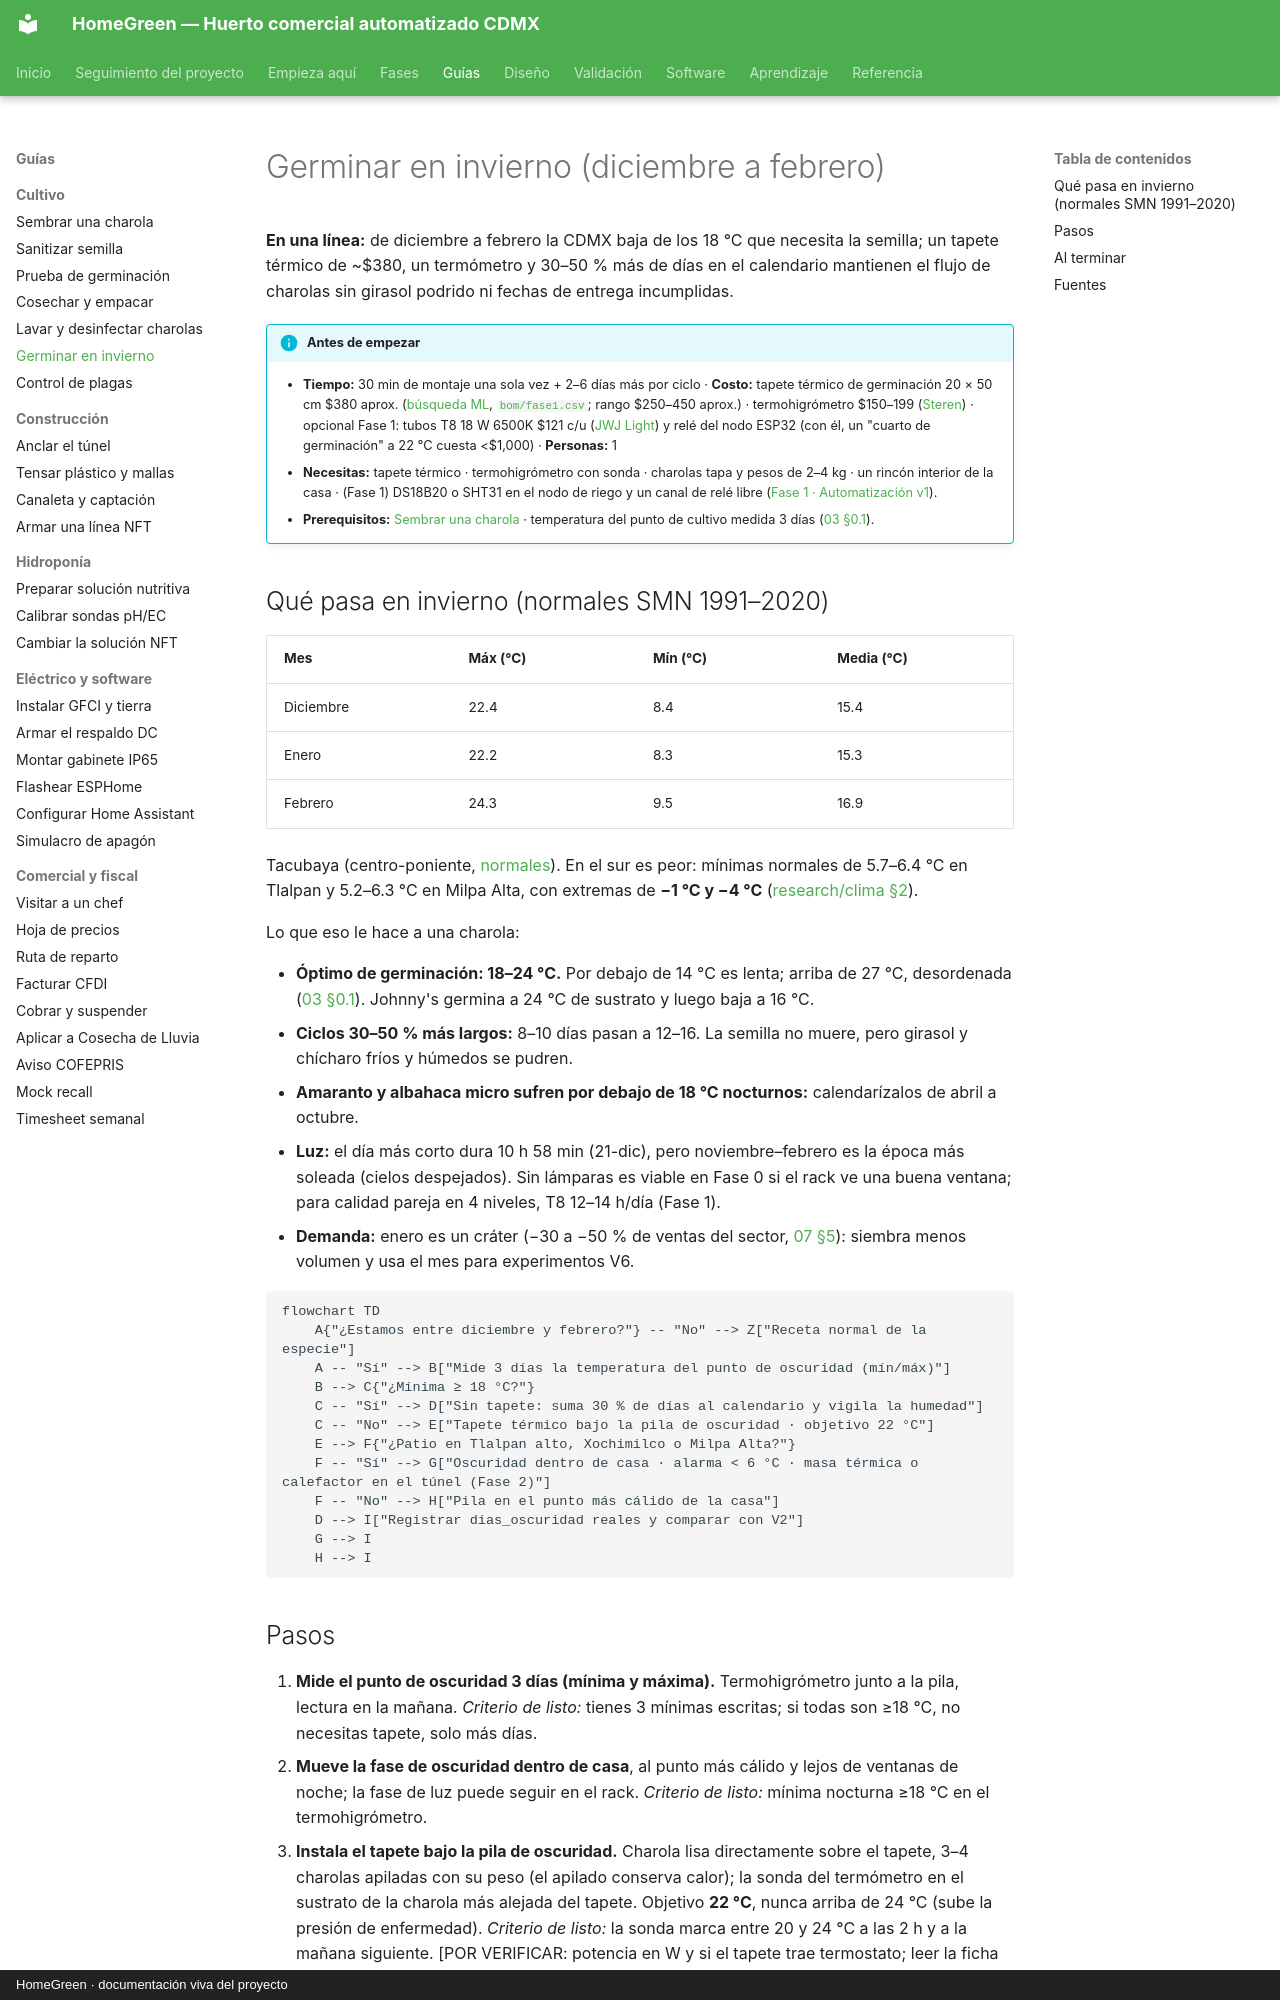

repository: AndresIslas99/HomeGreen · page: guias/germinar-en-invierno/index.html · generator: mkdocs · copyright: HomeGreen · documentación viva del proyecto

# Germinar en invierno (diciembre a febrero)

**En una línea:** de diciembre a febrero la CDMX baja de los 18 °C que necesita la semilla; un tapete térmico de ~$380, un termómetro y 30–50 % más de días en el calendario mantienen el flujo de charolas sin girasol podrido ni fechas de entrega incumplidas.

!!! info "Antes de empezar"
    - **Tiempo:** 30 min de montaje una sola vez + 2–6 días más por ciclo · **Costo:** tapete térmico de germinación 20 × 50 cm $380 aprox. ([búsqueda ML](https://listado.mercadolibre.com.mx/tapete-termico-germinacion), [`bom/fase1.csv`](https://github.com/AndresIslas99/HomeGreen/blob/main/bom/fase1.csv); rango $250–450 aprox.) · termohigrómetro $150–199 ([Steren](https://www.steren.com.mx/casa-y-oficina/termometros-digitales)) · opcional Fase 1: tubos T8 18 W 6500K $121 c/u ([JWJ Light](https://jwjlight.mx/producto/tubo-led-t8-18w-120-cm/)) y relé del nodo ESP32 (con él, un "cuarto de germinación" a 22 °C cuesta <$1,000) · **Personas:** 1
    - **Necesitas:** tapete térmico · termohigrómetro con sonda · charolas tapa y pesos de 2–4 kg · un rincón interior de la casa · (Fase 1) DS18B20 o SHT31 en el nodo de riego y un canal de relé libre ([Fase 1 · Automatización v1](../fases/fase-1/automatizacion-v1.md)).
    - **Prerequisitos:** [Sembrar una charola](sembrar-una-charola.md) · temperatura del punto de cultivo medida 3 días ([03 §0.1](../referencia/03-instalacion.md)).

## Qué pasa en invierno (normales SMN 1991–2020)

| Mes | Máx (°C) | Mín (°C) | Media (°C) |
|---|---|---|---|
| Diciembre | 22.4 | 8.4 | 15.4 |
| Enero | 22.2 | 8.3 | 15.3 |
| Febrero | 24.3 | 9.5 | 16.9 |

Tacubaya (centro-poniente, [normales](https://smn.conagua.gob.mx/tools/RESOURCES/Normales_Climatologicas/Normales9120/df/nor9120_09048.txt)). En el sur es peor: mínimas normales de 5.7–6.4 °C en Tlalpan y 5.2–6.3 °C en Milpa Alta, con extremas de **−1 °C y −4 °C** ([research/clima §2](../research/clima-agronomia.md)).

Lo que eso le hace a una charola:

- **Óptimo de germinación: 18–24 °C.** Por debajo de 14 °C es lenta; arriba de 27 °C, desordenada ([03 §0.1](../referencia/03-instalacion.md)). Johnny's germina a 24 °C de sustrato y luego baja a 16 °C.
- **Ciclos 30–50 % más largos:** 8–10 días pasan a 12–16. La semilla no muere, pero girasol y chícharo fríos y húmedos se pudren.
- **Amaranto y albahaca micro sufren por debajo de 18 °C nocturnos:** calendarízalos de abril a octubre.
- **Luz:** el día más corto dura 10 h 58 min (21-dic), pero noviembre–febrero es la época más soleada (cielos despejados). Sin lámparas es viable en Fase 0 si el rack ve una buena ventana; para calidad pareja en 4 niveles, T8 12–14 h/día (Fase 1).
- **Demanda:** enero es un cráter (−30 a −50 % de ventas del sector, [07 §5](../referencia/07-puntos-ciegos-y-riesgos.md)): siembra menos volumen y usa el mes para experimentos V6.

```mermaid
flowchart TD
    A{"¿Estamos entre diciembre y febrero?"} -- "No" --> Z["Receta normal de la especie"]
    A -- "Sí" --> B["Mide 3 días la temperatura del punto de oscuridad (mín/máx)"]
    B --> C{"¿Mínima ≥ 18 °C?"}
    C -- "Sí" --> D["Sin tapete: suma 30 % de días al calendario y vigila la humedad"]
    C -- "No" --> E["Tapete térmico bajo la pila de oscuridad · objetivo 22 °C"]
    E --> F{"¿Patio en Tlalpan alto, Xochimilco o Milpa Alta?"}
    F -- "Sí" --> G["Oscuridad dentro de casa · alarma < 6 °C · masa térmica o calefactor en el túnel (Fase 2)"]
    F -- "No" --> H["Pila en el punto más cálido de la casa"]
    D --> I["Registrar dias_oscuridad reales y comparar con V2"]
    G --> I
    H --> I
```
